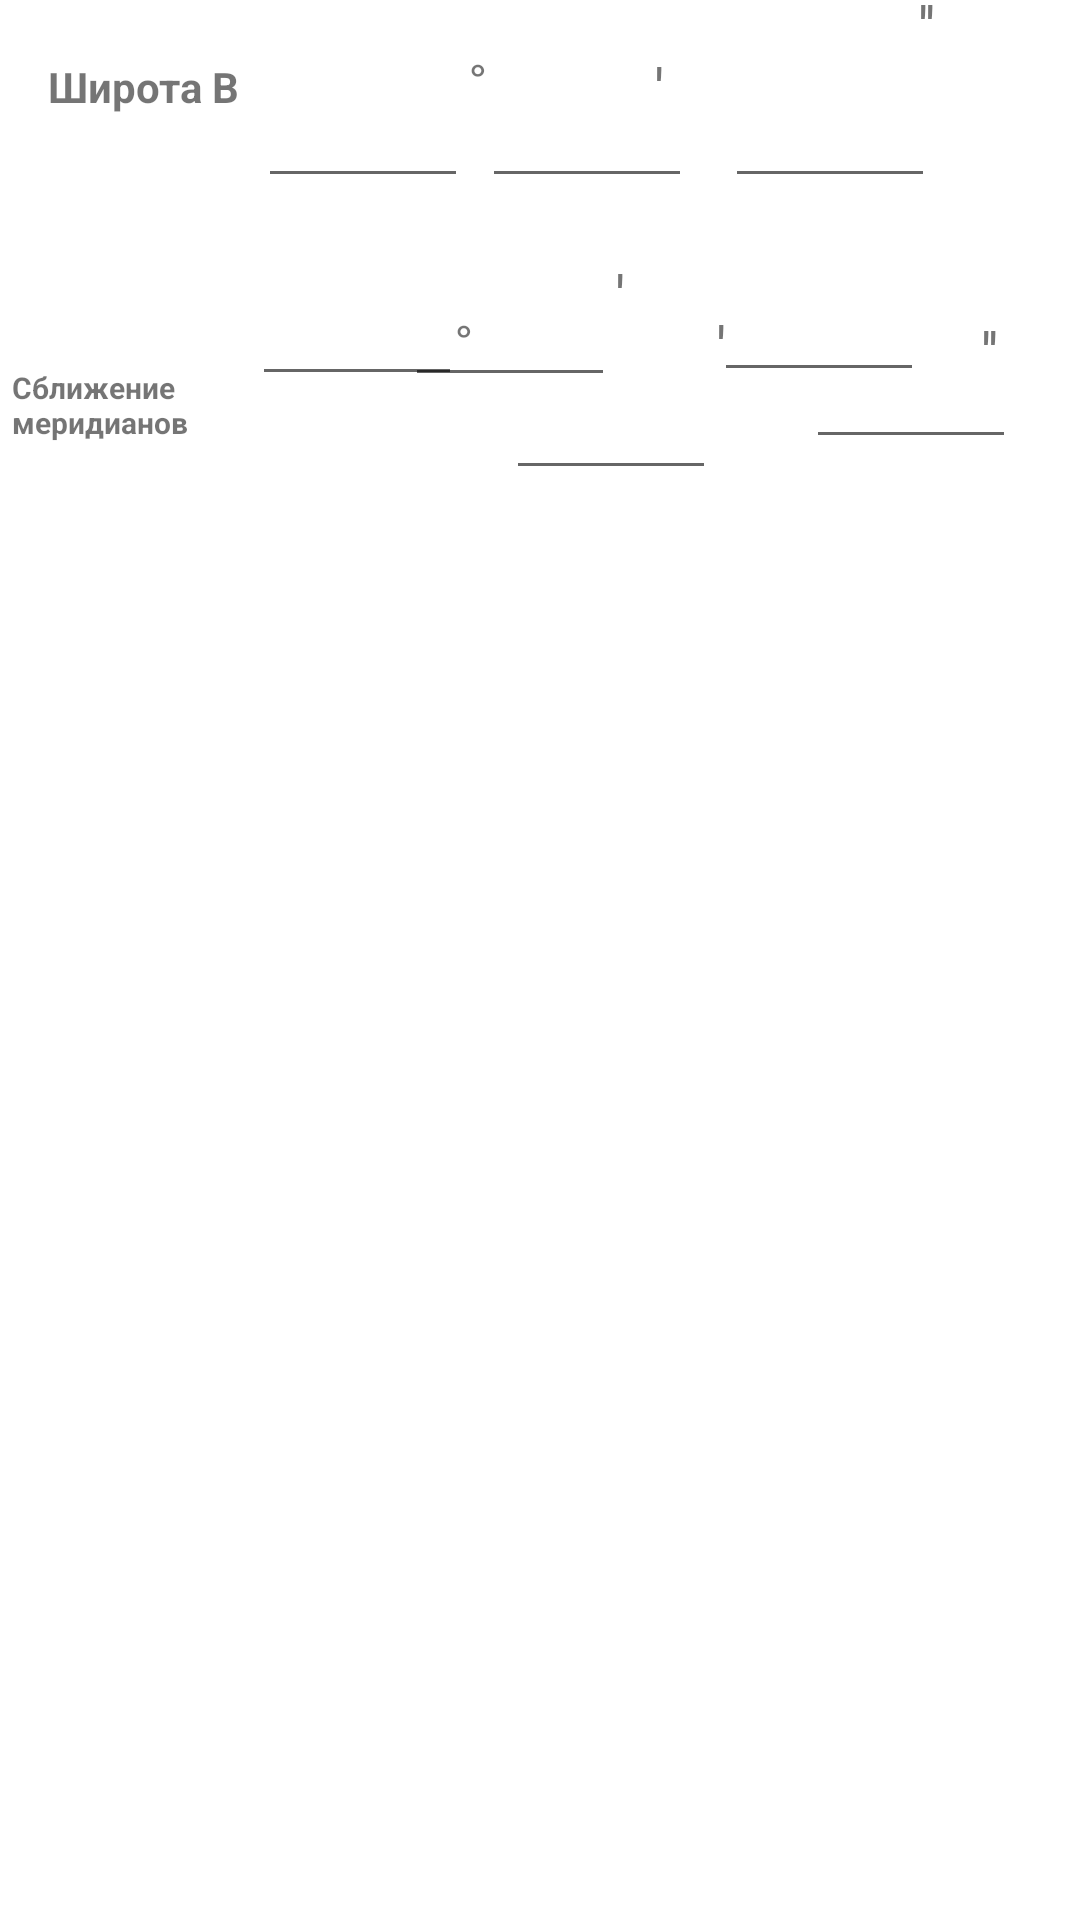

The Android layout XML behind this screen, and the referenced resources:
<!-- AndroidManifest.xml: application theme Theme.MeridianGyr -->
<!-- res/layout/activity_display_meridian_approx.xml -->
<?xml version="1.0" encoding="utf-8"?>
<androidx.constraintlayout.widget.ConstraintLayout xmlns:android="http://schemas.android.com/apk/res/android"
    xmlns:app="http://schemas.android.com/apk/res-auto"
    xmlns:tools="http://schemas.android.com/tools"
    android:layout_width="match_parent"
    android:layout_height="match_parent"
    tools:context=".DisplayMeridianApprox">

    <EditText
        android:id="@+id/editTextNumMerApproxGrad"
        android:layout_width="70dp"
        android:layout_height="50dp"
        android:layout_marginStart="94dp"
        android:layout_marginTop="60dp"
        android:layout_marginBottom="489dp"
        android:ems="10"
        android:inputType="number"
        app:layout_constraintBottom_toBottomOf="parent"
        app:layout_constraintStart_toStartOf="parent"
        app:layout_constraintTop_toBottomOf="@+id/editTextNumLgrad"
        app:layout_constraintVertical_bias="1.0" />

    <EditText
        android:id="@+id/editTextNumMerApproxSeconds"
        android:layout_width="70dp"
        android:layout_height="50dp"
        android:layout_marginStart="294dp"
        android:layout_marginEnd="47dp"
        android:layout_marginBottom="487dp"
        android:ems="10"
        android:inputType="number"
        app:layout_constraintBottom_toBottomOf="parent"
        app:layout_constraintEnd_toEndOf="parent"
        app:layout_constraintStart_toStartOf="parent" />

    <TextView
        android:id="@+id/textView13"
        android:layout_width="30dp"
        android:layout_height="24dp"
        android:layout_marginStart="1dp"
        android:layout_marginEnd="16dp"
        android:layout_marginBottom="512dp"
        android:text="''"
        android:textSize="20sp"
        app:layout_constraintBottom_toBottomOf="parent"
        app:layout_constraintEnd_toEndOf="parent"
        app:layout_constraintStart_toEndOf="@+id/editTextNumMerApproxSeconds" />

    <TextView
        android:id="@+id/textView14"
        android:layout_width="30dp"
        android:layout_height="25dp"
        android:layout_marginBottom="512dp"
        android:text="˚"
        android:textSize="20sp"
        app:layout_constraintBottom_toBottomOf="parent"
        app:layout_constraintEnd_toStartOf="@+id/editTextNumMerApproxMins"
        app:layout_constraintStart_toEndOf="@+id/editTextNumMerApproxGrad" />

    <TextView
        android:id="@+id/textView15"
        android:layout_width="30dp"
        android:layout_height="25dp"
        android:layout_marginBottom="513dp"
        android:text="'"
        android:textSize="20sp"
        app:layout_constraintBottom_toBottomOf="parent"
        app:layout_constraintEnd_toStartOf="@+id/editTextNumMerApproxSeconds"
        app:layout_constraintTop_toBottomOf="@+id/textView11"
        app:layout_constraintVertical_bias="1.0" />

    <EditText
        android:id="@+id/editTextNumMerApproxMins"
        android:layout_width="70dp"
        android:layout_height="50dp"
        android:layout_marginTop="15dp"
        android:layout_marginBottom="487dp"
        android:ems="10"
        android:inputType="number"
        app:layout_constraintBottom_toBottomOf="parent"
        app:layout_constraintEnd_toStartOf="@+id/textView15"
        app:layout_constraintTop_toBottomOf="@+id/buttonFind"
        app:layout_constraintVertical_bias="0.0" />

    <TextView
        android:id="@+id/textView"
        android:layout_width="70dp"
        android:layout_height="25dp"
        android:layout_marginStart="16dp"
        android:text="Широта B"
        android:textStyle="bold"
        app:layout_constraintBottom_toTopOf="@+id/textView2"
        app:layout_constraintEnd_toStartOf="@+id/editTextNumBgrad"
        app:layout_constraintStart_toStartOf="parent"
        app:layout_constraintTop_toTopOf="parent" />

    <TextView
        android:id="@+id/textView4"
        android:layout_width="90dp"
        android:layout_height="50dp"
        android:layout_marginStart="4dp"
        android:layout_marginTop="84dp"
        android:text="Сближение меридианов"
        android:textAlignment="viewStart"
        android:textSize="10sp"
        android:textStyle="bold"
        app:layout_constraintBottom_toBottomOf="parent"
        app:layout_constraintEnd_toStartOf="@+id/editTextNumMerApproxGrad"
        app:layout_constraintHorizontal_bias="0.0"
        app:layout_constraintStart_toStartOf="parent"
        app:layout_constraintTop_toBottomOf="@+id/textView2"
        app:layout_constraintVertical_bias="0.0" />

    <TextView
        android:id="@+id/textView2"
        android:layout_width="70dp"
        android:layout_height="25dp"
        android:layout_marginStart="16dp"
        android:layout_marginTop="84dp"
        android:layout_marginBottom="622dp"
        android:text="Долгота L"
        android:textStyle="bold"
        app:layout_constraintBottom_toBottomOf="parent"
        app:layout_constraintEnd_toStartOf="@+id/editTextNumLgrad"
        app:layout_constraintStart_toStartOf="parent"
        app:layout_constraintTop_toTopOf="parent" />

    <EditText
        android:id="@+id/editTextNumBseconds"
        android:layout_width="70dp"
        android:layout_height="50dp"
        android:layout_marginTop="16dp"
        android:layout_marginEnd="1dp"
        android:ems="10"
        android:inputType="number"
        app:layout_constraintEnd_toStartOf="@+id/textView9"
        app:layout_constraintStart_toEndOf="@+id/textView8"
        app:layout_constraintTop_toTopOf="parent" />

    <EditText
        android:id="@+id/editTextNumBminutes"
        android:layout_width="70dp"
        android:layout_height="50dp"
        android:layout_marginTop="16dp"
        android:layout_marginEnd="155dp"
        android:ems="10"
        android:inputType="number"
        app:layout_constraintEnd_toEndOf="parent"
        app:layout_constraintStart_toEndOf="@+id/textView5"
        app:layout_constraintTop_toTopOf="parent"
        tools:ignore="SpeakableTextPresentCheck" />

    <EditText
        android:id="@+id/editTextNumLgrad"
        android:layout_width="70dp"
        android:layout_height="50dp"
        android:layout_marginStart="86dp"
        android:layout_marginTop="16dp"
        android:ems="10"
        android:inputType="number"
        app:layout_constraintEnd_toStartOf="@+id/textView10"
        app:layout_constraintStart_toStartOf="parent"
        app:layout_constraintTop_toBottomOf="@+id/editTextNumBgrad" />

    <EditText
        android:id="@+id/editTextNumLseconds"
        android:layout_width="70dp"
        android:layout_height="50dp"
        android:layout_marginTop="16dp"
        android:layout_marginEnd="52dp"
        android:ems="10"
        android:inputType="number"
        app:layout_constraintBottom_toTopOf="@+id/editTextNumMerApproxSeconds"
        app:layout_constraintEnd_toEndOf="parent"
        app:layout_constraintTop_toBottomOf="@+id/editTextNumBseconds"
        app:layout_constraintVertical_bias="0.048" />

    <EditText
        android:id="@+id/editTextNumBgrad"
        android:layout_width="70dp"
        android:layout_height="50dp"
        android:layout_marginStart="86dp"
        android:layout_marginTop="16dp"
        android:ems="10"
        android:inputType="number"
        app:layout_constraintEnd_toStartOf="@+id/textView5"
        app:layout_constraintStart_toStartOf="parent"
        app:layout_constraintTop_toTopOf="parent"
        tools:ignore="TouchTargetSizeCheck,SpeakableTextPresentCheck" />

    <EditText
        android:id="@+id/editTextNumLminutes"
        android:layout_width="70dp"
        android:layout_height="50dp"
        android:layout_marginTop="16dp"
        android:layout_marginEnd="155dp"
        android:ems="10"
        android:inputType="number"
        app:layout_constraintBottom_toTopOf="@+id/buttonFind"
        app:layout_constraintEnd_toEndOf="parent"
        app:layout_constraintTop_toBottomOf="@+id/editTextNumBminutes"
        app:layout_constraintVertical_bias="0.25" />

    <TextView
        android:id="@+id/textView5"
        android:layout_width="30dp"
        android:layout_height="25dp"
        android:layout_marginStart="156dp"
        android:layout_marginTop="16dp"
        android:text="˚"
        android:textSize="20sp"
        app:layout_constraintBottom_toTopOf="@+id/textView10"
        app:layout_constraintStart_toStartOf="parent"
        app:layout_constraintTop_toTopOf="parent"
        app:layout_constraintVertical_bias="0.0" />

    <TextView
        android:id="@+id/textView8"
        android:layout_width="30dp"
        android:layout_height="25dp"
        android:layout_marginTop="16dp"
        android:layout_marginEnd="125dp"
        android:text="'"
        android:textSize="20sp"
        app:layout_constraintEnd_toEndOf="parent"
        app:layout_constraintStart_toEndOf="@+id/editTextNumBminutes"
        app:layout_constraintTop_toTopOf="parent" />

    <TextView
        android:id="@+id/textView10"
        android:layout_width="30dp"
        android:layout_height="25dp"
        android:layout_marginStart="156dp"
        android:layout_marginBottom="35dp"
        android:text="˚"
        android:textSize="20sp"
        app:layout_constraintBottom_toTopOf="@+id/buttonFind"
        app:layout_constraintEnd_toStartOf="@+id/editTextNumLminutes"
        app:layout_constraintStart_toStartOf="parent" />

    <TextView
        android:id="@+id/textView9"
        android:layout_width="30dp"
        android:layout_height="25dp"
        android:layout_marginTop="16dp"
        android:layout_marginEnd="24dp"
        android:text="''"
        android:textSize="20sp"
        app:layout_constraintBottom_toTopOf="@+id/textView12"
        app:layout_constraintEnd_toEndOf="parent"
        app:layout_constraintTop_toTopOf="parent"
        app:layout_constraintVertical_bias="0.0" />

    <TextView
        android:id="@+id/textView12"
        android:layout_width="30dp"
        android:layout_height="25dp"
        android:layout_marginStart="1dp"
        android:layout_marginEnd="24dp"
        android:layout_marginBottom="84dp"
        android:text="''"
        android:textSize="20sp"
        app:layout_constraintBottom_toTopOf="@+id/textView13"
        app:layout_constraintEnd_toEndOf="parent"
        app:layout_constraintHorizontal_bias="1.0"
        app:layout_constraintStart_toEndOf="@+id/editTextNumLseconds" />

    <TextView
        android:id="@+id/textView11"
        android:layout_width="30dp"
        android:layout_height="25dp"
        android:layout_marginTop="44dp"
        android:layout_marginEnd="125dp"
        android:text="'"
        android:textSize="20sp"
        app:layout_constraintEnd_toEndOf="parent"
        app:layout_constraintStart_toEndOf="@+id/editTextNumLminutes"
        app:layout_constraintTop_toBottomOf="@+id/textView8" />

    <Button
        android:id="@+id/buttonFind"
        android:layout_width="wrap_content"
        android:layout_height="35dp"
        android:layout_marginTop="144dp"
        android:layout_marginBottom="552dp"
        android:text="Найти"
        app:layout_constraintBottom_toBottomOf="parent"
        app:layout_constraintEnd_toEndOf="parent"
        app:layout_constraintStart_toStartOf="parent"
        app:layout_constraintTop_toTopOf="parent" />

</androidx.constraintlayout.widget.ConstraintLayout>
<!-- resources referenced by this layout -->
<resources>
  <style name="Theme.MeridianGyr" parent="Theme.MaterialComponents.DayNight.DarkActionBar">
          
          <item name="colorPrimary">@color/purple_500</item>
          <item name="colorPrimaryVariant">@color/purple_700</item>
          <item name="colorOnPrimary">@color/white</item>
          
          <item name="colorSecondary">@color/teal_200</item>
          <item name="colorSecondaryVariant">@color/teal_700</item>
          <item name="colorOnSecondary">@color/black</item>
          
          <item name="android:statusBarColor" tools:targetApi="l">?attr/colorPrimaryVariant</item>
          
      </style>
  <!-- not gathered from this repository: default colours our renderer supplied (Android Studio template values) -->
  <color name="purple_500">#FF6200EE</color>
  <color name="purple_700">#FF3700B3</color>
  <color name="teal_200">#FF03DAC5</color>
  <color name="teal_700">#FF018786</color>
  <color name="black">#FF000000</color>
  <color name="white">#FFFFFFFF</color>
</resources>
